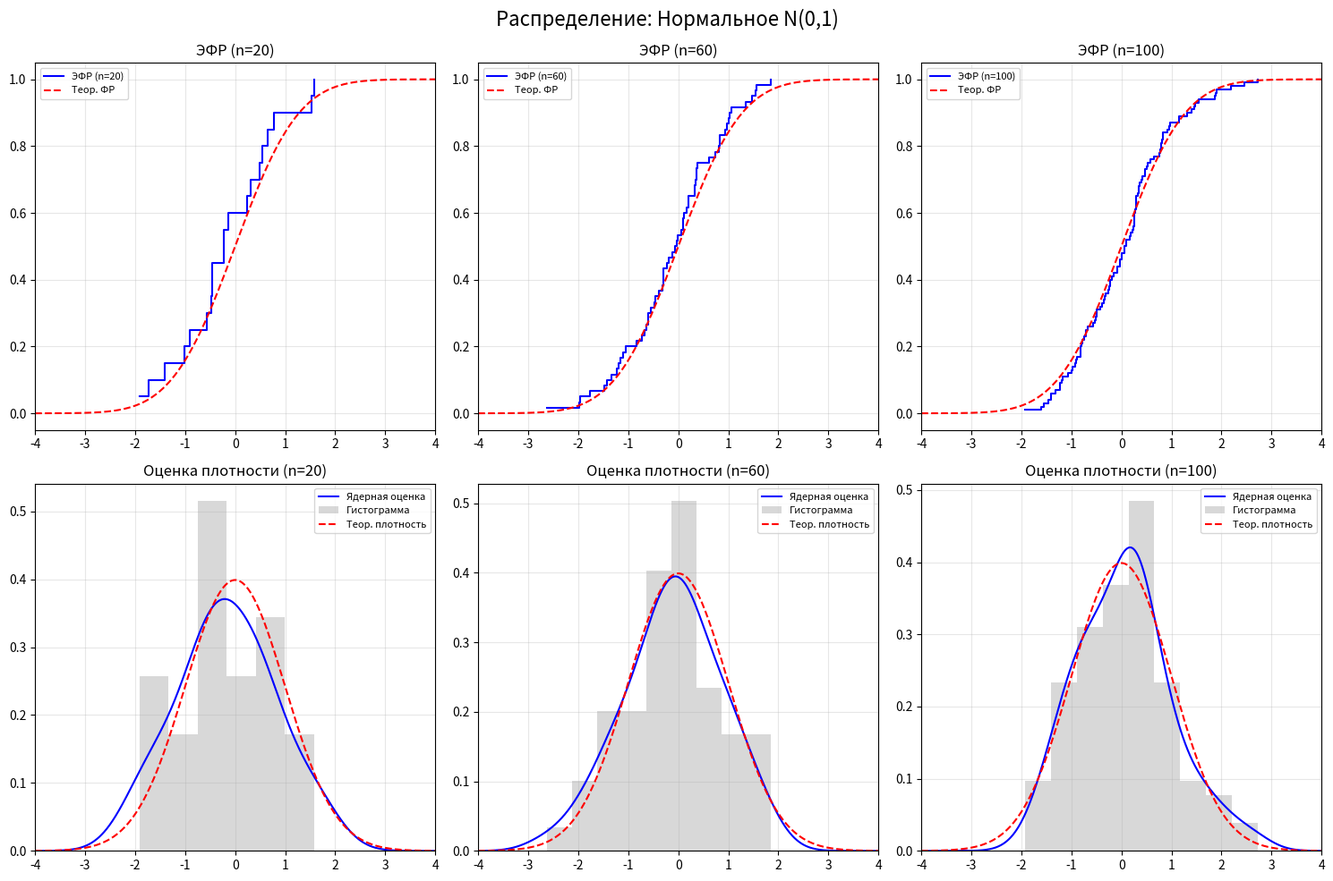
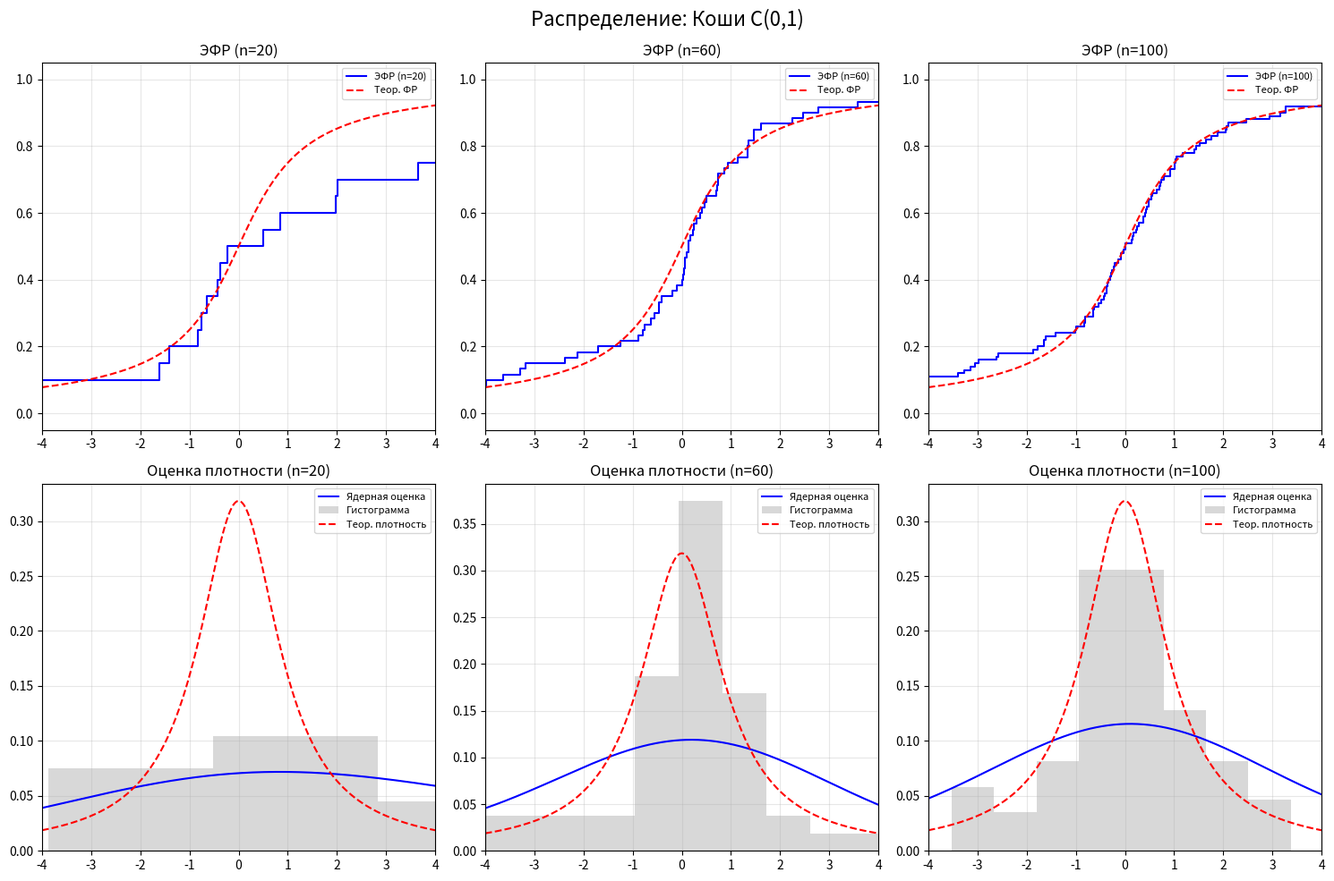
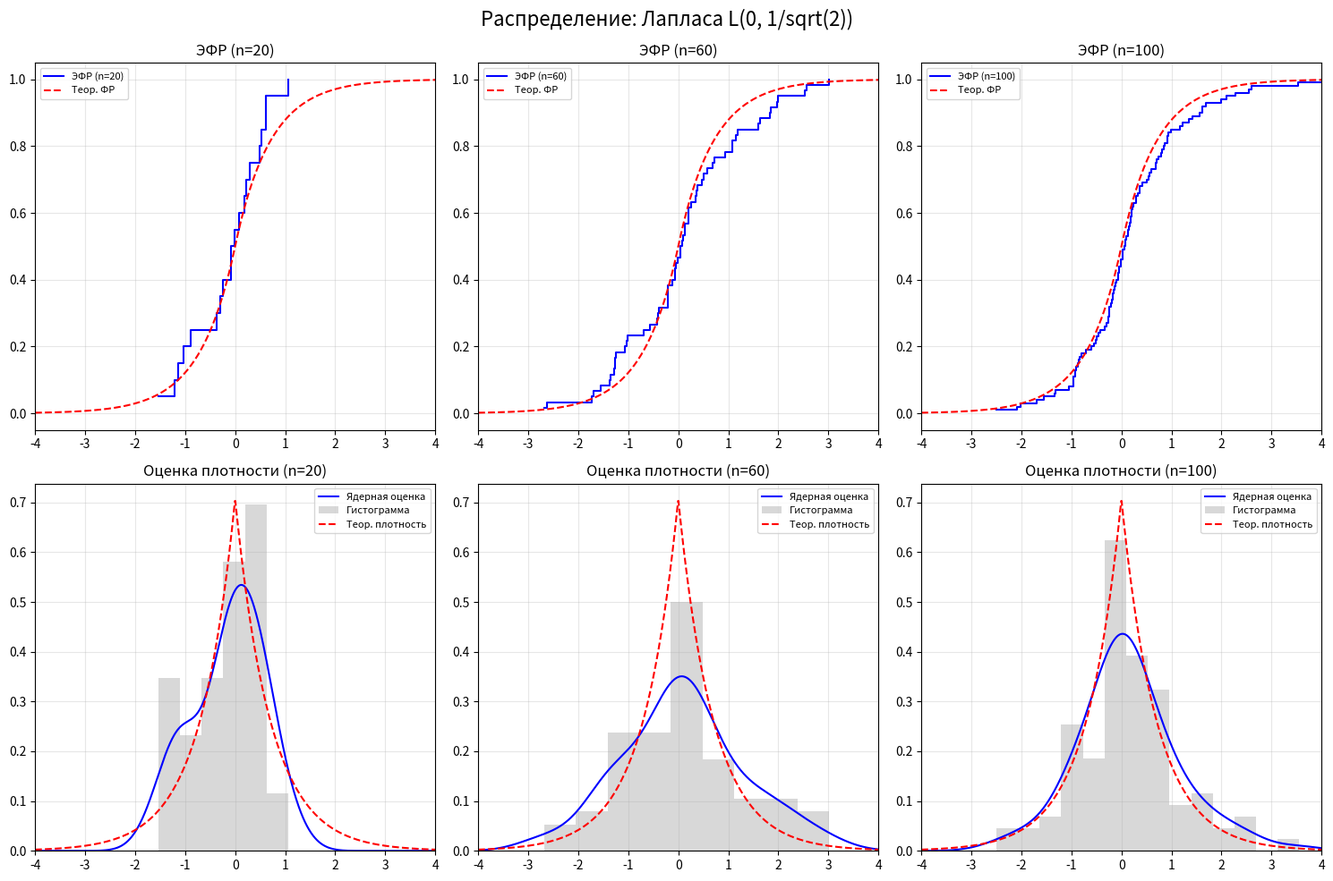
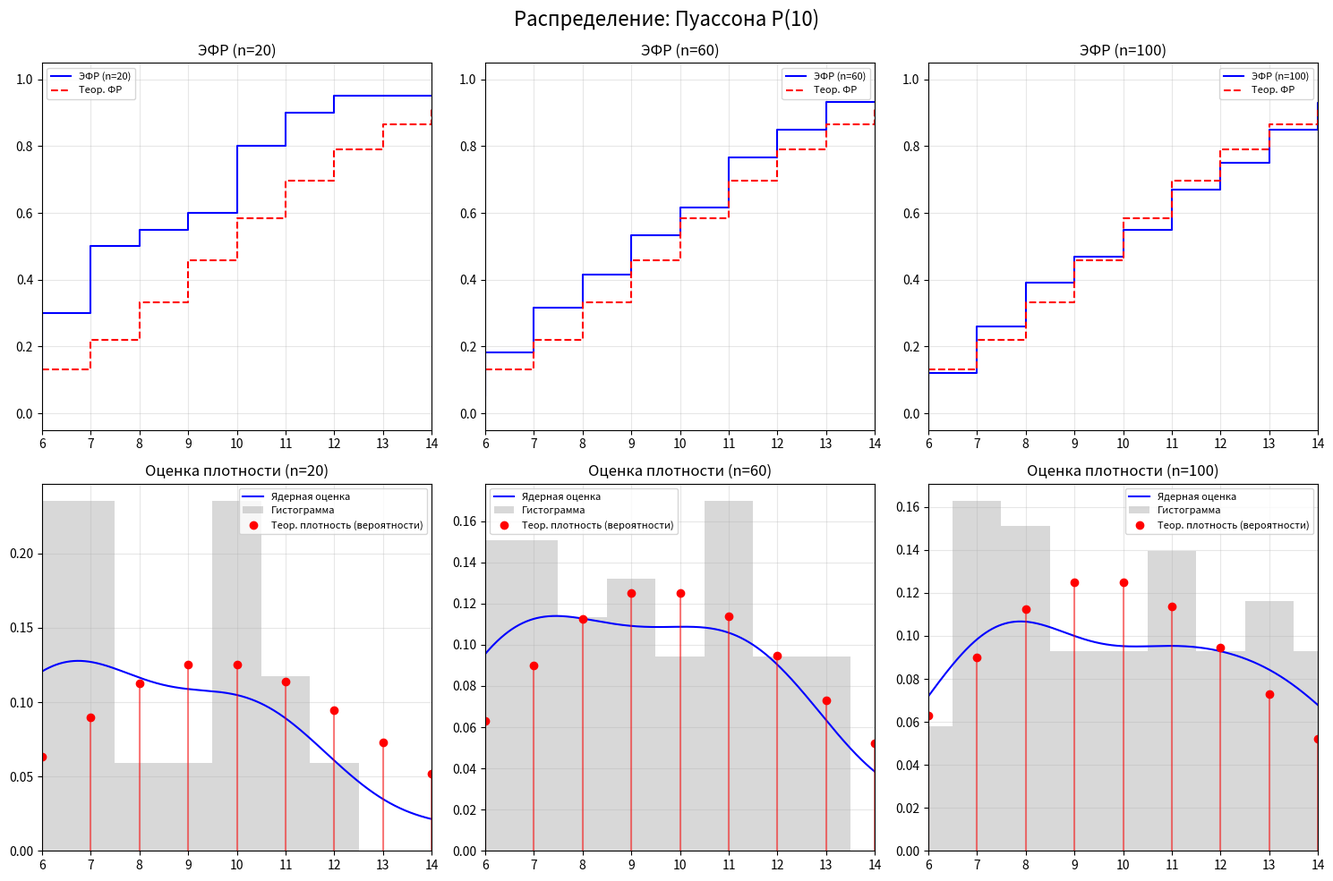
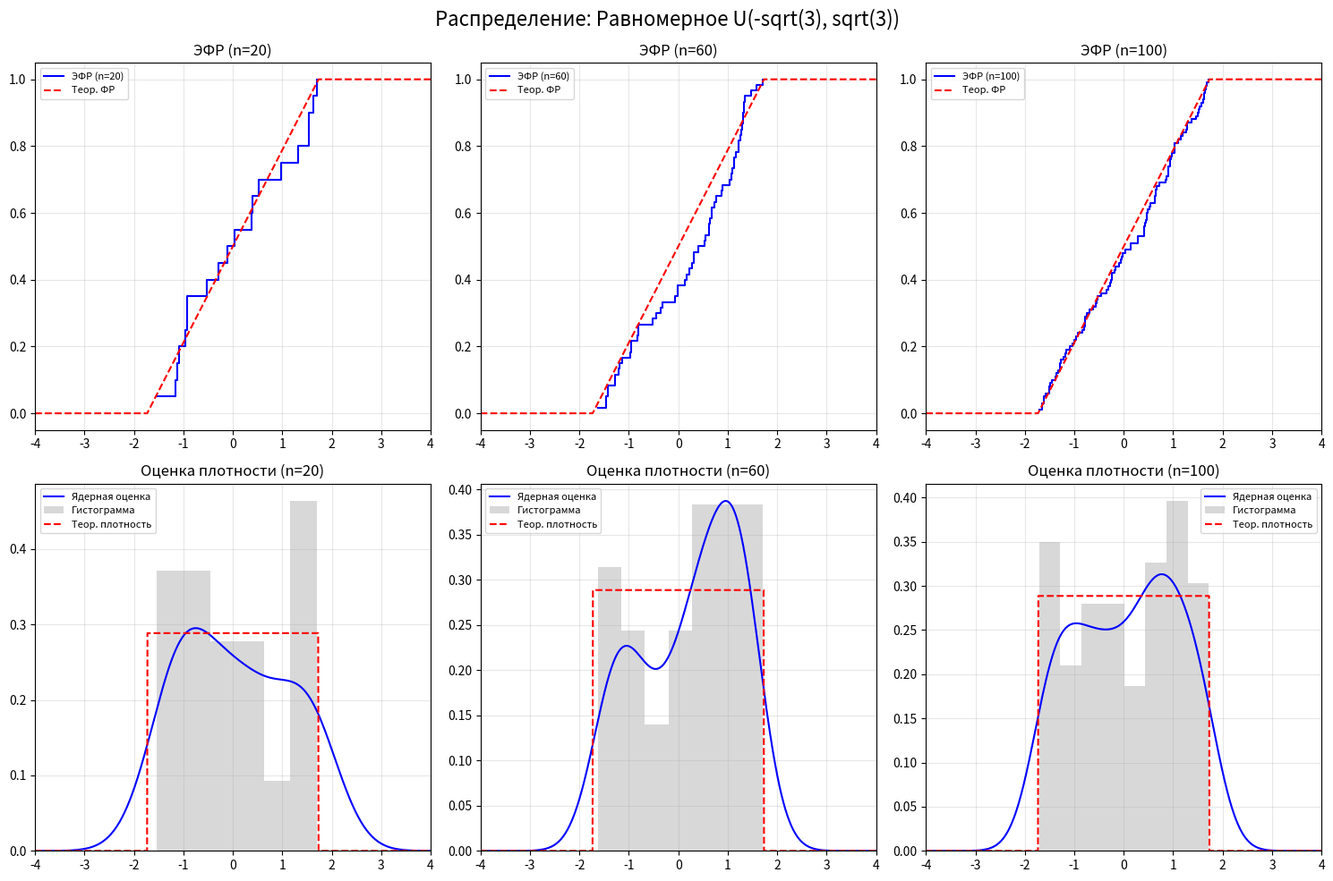

The script that saved these images, in order:
import numpy as np
import scipy.stats as stats
import matplotlib.pyplot as plt

np.random.seed(42)

# Настройки для графиков
sample_sizes = [20, 60, 100]
x_cont = np.linspace(-4, 4, 1000)
x_disc = np.arange(6, 15)
x_disc_cont = np.linspace(6, 14, 1000)

distributions = {
    'Нормальное N(0,1)': stats.norm(loc=0, scale=1),
    'Коши C(0,1)': stats.cauchy(loc=0, scale=1),
    'Лапласа L(0, 1/sqrt(2))': stats.laplace(loc=0, scale=1/np.sqrt(2)),
    'Пуассона P(10)': stats.poisson(mu=10), # Взято mu=10, чтобы пик был в [6, 14]
    'Равномерное U(-sqrt(3), sqrt(3))': stats.uniform(loc=-np.sqrt(3), scale=2*np.sqrt(3))
}

def plot_distribution(name, dist, idx):
    is_discrete = 'Пуассона' in name
    
    fig, axes = plt.subplots(2, 3, figsize=(15, 10))
    fig.suptitle(f'Распределение: {name}', fontsize=16)
    
    for i, n in enumerate(sample_sizes):

        data = dist.rvs(size=n)
        data_sorted = np.sort(data)
        y_ecdf = np.arange(1, n + 1) / n
        
        # Верхний ряд: ЭФР 
        ax_ecdf = axes[0, i]
        ax_ecdf.set_title(f'ЭФР (n={n})')
        
        if is_discrete:

            ax_ecdf.step(data_sorted, y_ecdf, where='post', label=f'ЭФР (n={n})', color='blue')
            ax_ecdf.step(x_disc, dist.cdf(x_disc), where='post', label='Теор. ФР', color='red', linestyle='--')
            ax_ecdf.set_xlim(6, 14)
        else:
            ax_ecdf.step(data_sorted, y_ecdf, where='post', label=f'ЭФР (n={n})', color='blue')
            ax_ecdf.plot(x_cont, dist.cdf(x_cont), label='Теор. ФР', color='red', linestyle='--')
            ax_ecdf.set_xlim(-4, 4)
            
        ax_ecdf.set_ylim(-0.05, 1.05)
        ax_ecdf.grid(True, alpha=0.3)
        ax_ecdf.legend(fontsize=8)
        
        ax_dens = axes[1, i]
        ax_dens.set_title(f'Оценка плотности (n={n})')
        
        # Ядерная оценка плотности
        try:
            kde = stats.gaussian_kde(data)
            x_vals = x_disc_cont if is_discrete else x_cont
            ax_dens.plot(x_vals, kde(x_vals), label='Ядерная оценка', color='blue')
        except np.linalg.LinAlgError:
            pass # Если вдруг сингулярная матрица
            
        # Гистограмма
        if is_discrete:
            bins = np.arange(5.5, 15.5, 1)
            ax_dens.hist(data, bins=bins, density=True, alpha=0.3, color='gray', label='Гистограмма')
            ax_dens.plot(x_disc, dist.pmf(x_disc), 'ro', label='Теор. плотность (вероятности)')
            ax_dens.vlines(x_disc, 0, dist.pmf(x_disc), colors='red', linestyles='-', alpha=0.5)
            ax_dens.set_xlim(6, 14)
        else:
            ax_dens.hist(data, bins='auto', density=True, alpha=0.3, color='gray', label='Гистограмма')
            ax_dens.plot(x_cont, dist.pdf(x_cont), label='Теор. плотность', color='red', linestyle='--')
            ax_dens.set_xlim(-4, 4)
            
        ax_dens.grid(True, alpha=0.3)
        ax_dens.legend(fontsize=8)
        
    plt.tight_layout()
    plt.subplots_adjust(top=0.92)
    filename = f'fig{idx}_{name.split()[0].lower()}.png'
    plt.savefig(filename, dpi=200)
    plt.close()

# Запуск генерации
for idx, (name, dist) in enumerate(distributions.items(), 1):
    plot_distribution(name, dist, idx)
    print(f"Сохранен график для: {name}")
